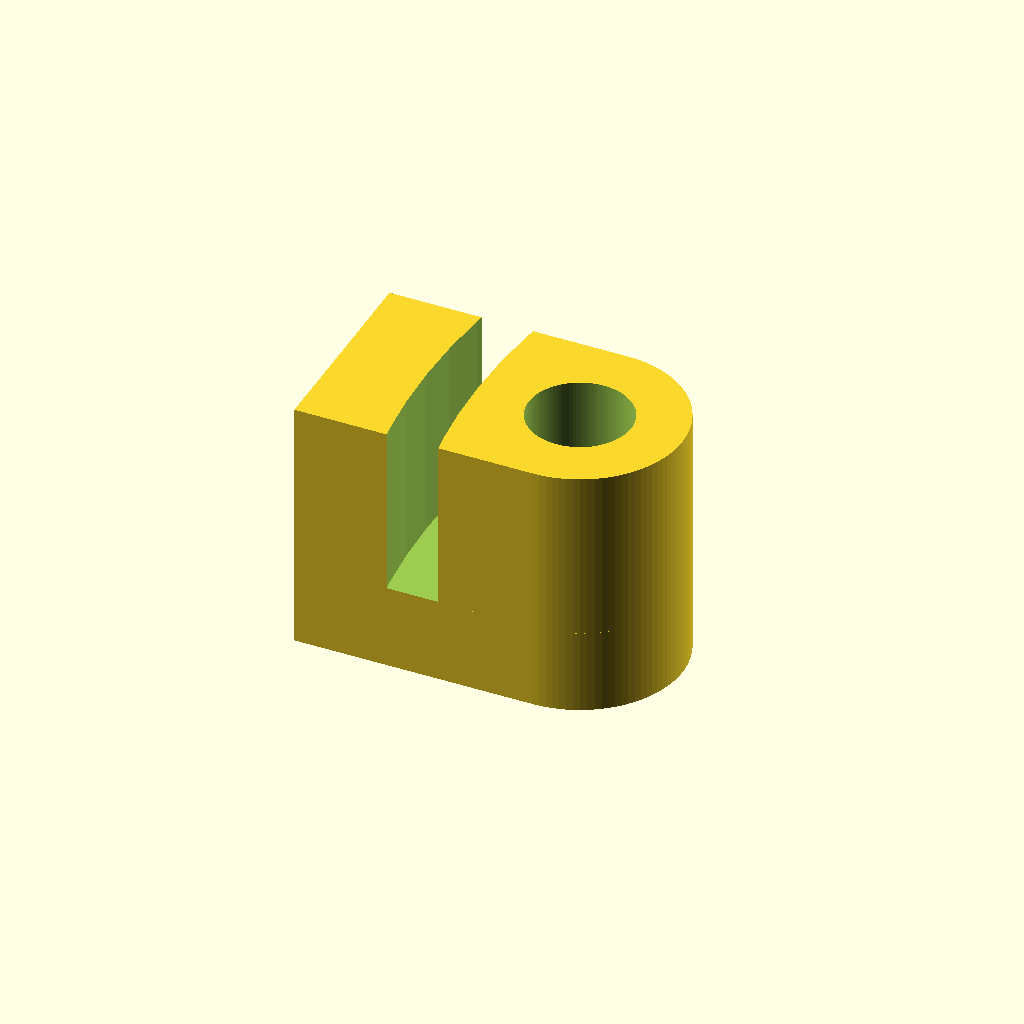
Cell 1: the model at its default parameters.
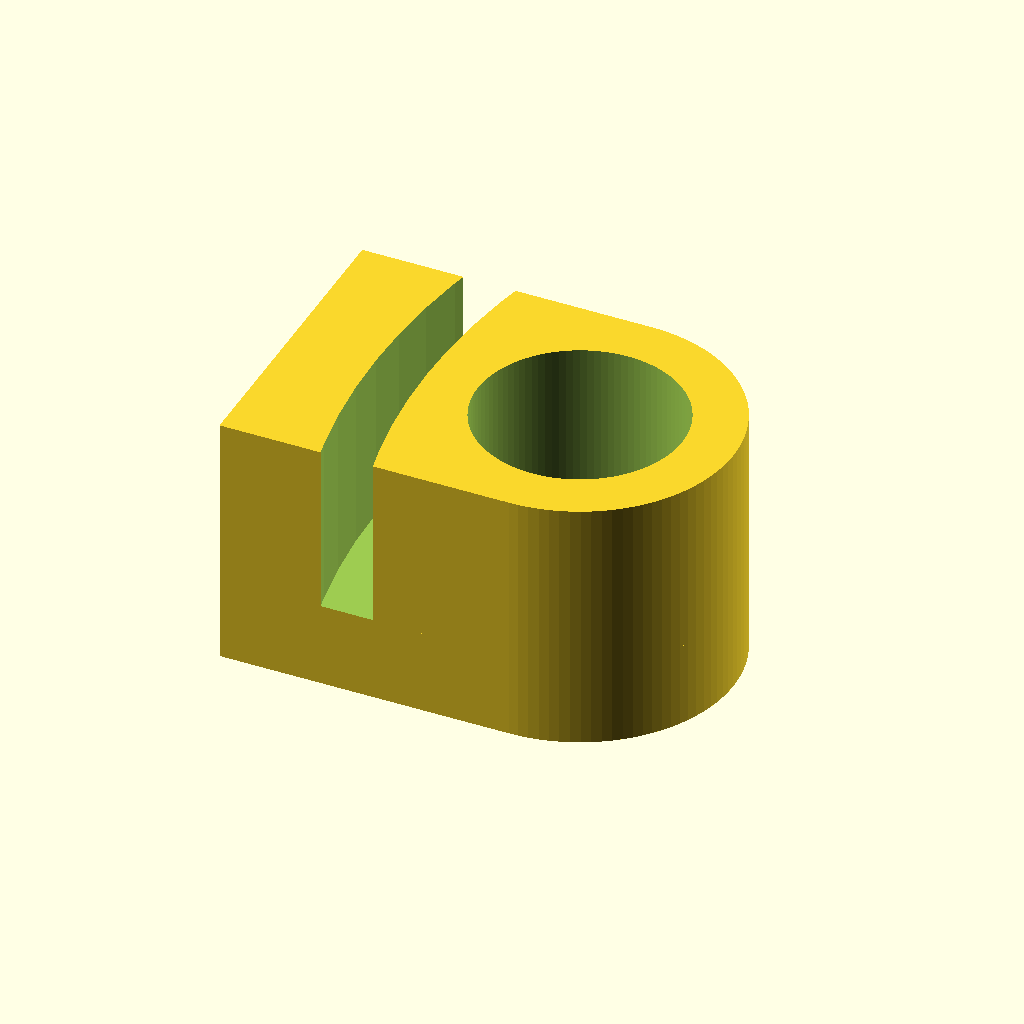
Cell 2 — straw_diameter set to 12, the other parameters unchanged.
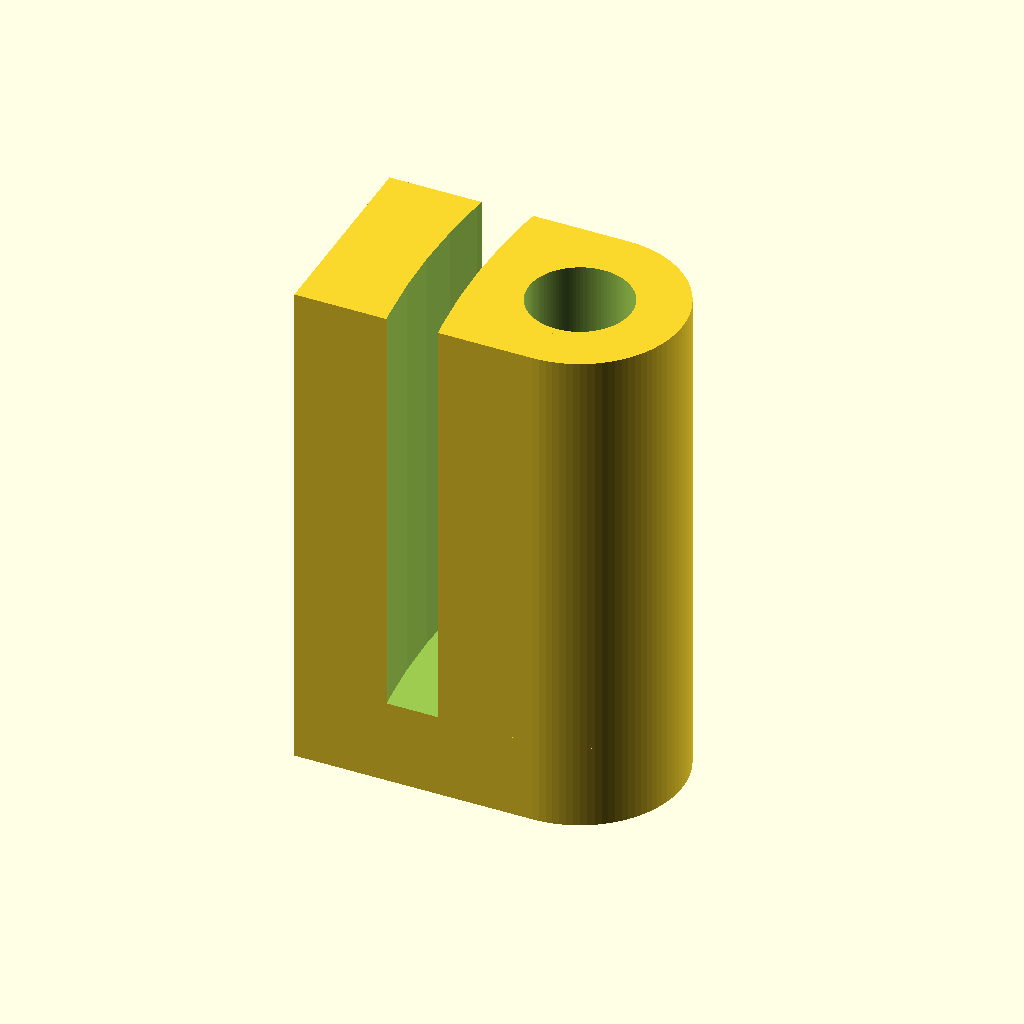
Cell 3 — straw_holder_height set to 30, the other parameters unchanged.
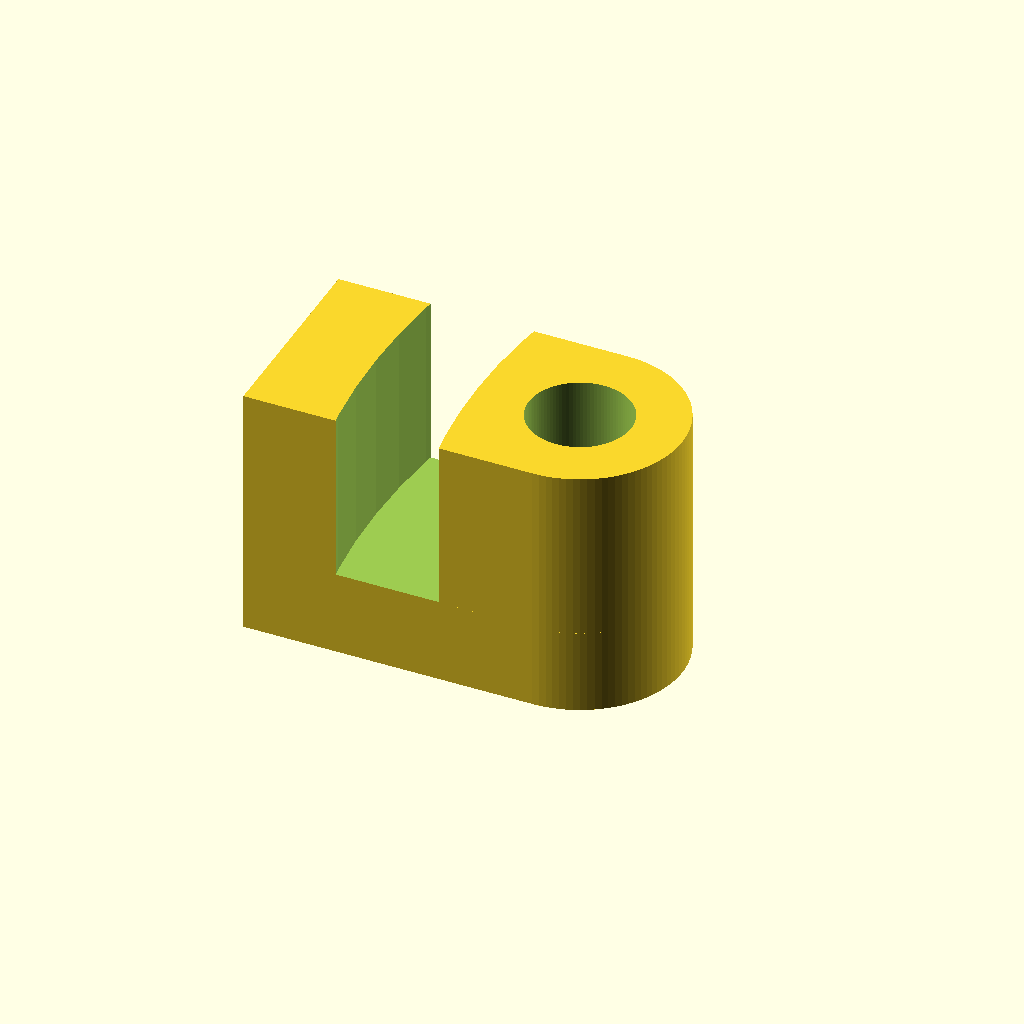
Cell 4 — cup_wall_thickness set to 6, the other parameters unchanged.
One fixed orthographic camera (rotation 55°, 0°, 25°; colour scheme Cornfield) for every cell.
The OpenSCAD source (inputs/thingiverse/files/thing-3087098/files/straw-holder.scad):
// Written by Volksswitch <www.volksswitch.org> 
// based on the Straw Holder design by NoHands: https://www.thingiverse.com/thing:1953484
// 
// To the extent possible under law, the author(s) have dedicated all
// copyright and related and neighboring rights to this software to the
// public domain worldwide. This software is distributed without any
// warranty.
//
// You should have received a copy of the CC0 Public Domain
// Dedication along with this software.
// If not, see <http://creativecommons.org/publicdomain/zero/1.0/>.
//


//------------------------------------------------------------------
// User Inputs
//------------------------------------------------------------------

/*[Parameters]*/
straw_diameter = 6;
straw_holder_height = 15;
cup_diameter=88;
cup_wall_thickness=3;

/*[Hidden]*/
straw_dia = straw_diameter;
straw_radius=straw_dia/2;
straw_wall=3;
cup_radius=cup_diameter/2;
tab_length=straw_radius+straw_wall+cup_wall_thickness+5;
$fn=100;

difference(){

	union(){
		cylinder(r=straw_radius+straw_wall,h=straw_holder_height,center=true);
		translate([-tab_length/2,0,0])
		cube([tab_length,straw_dia+2*straw_wall,straw_holder_height],center=true);
	}

	cylinder(r=straw_radius,h=straw_holder_height+0.05,center=true);

	difference(){
		translate([cup_radius-straw_radius-straw_wall-cup_wall_thickness,0,5])
		cylinder(r=cup_radius,h=straw_holder_height,center=true);
		translate([cup_radius-straw_radius-straw_wall-cup_wall_thickness,0,5])
		cylinder(r=cup_radius-cup_wall_thickness,h=straw_holder_height+0.05,center=true);
	}
}
Customizer parameters (derived from the source; name, type, default, range or options):
straw_diameter: number, default 6
straw_holder_height: number, default 15
cup_diameter: number, default 88
cup_wall_thickness: number, default 3
